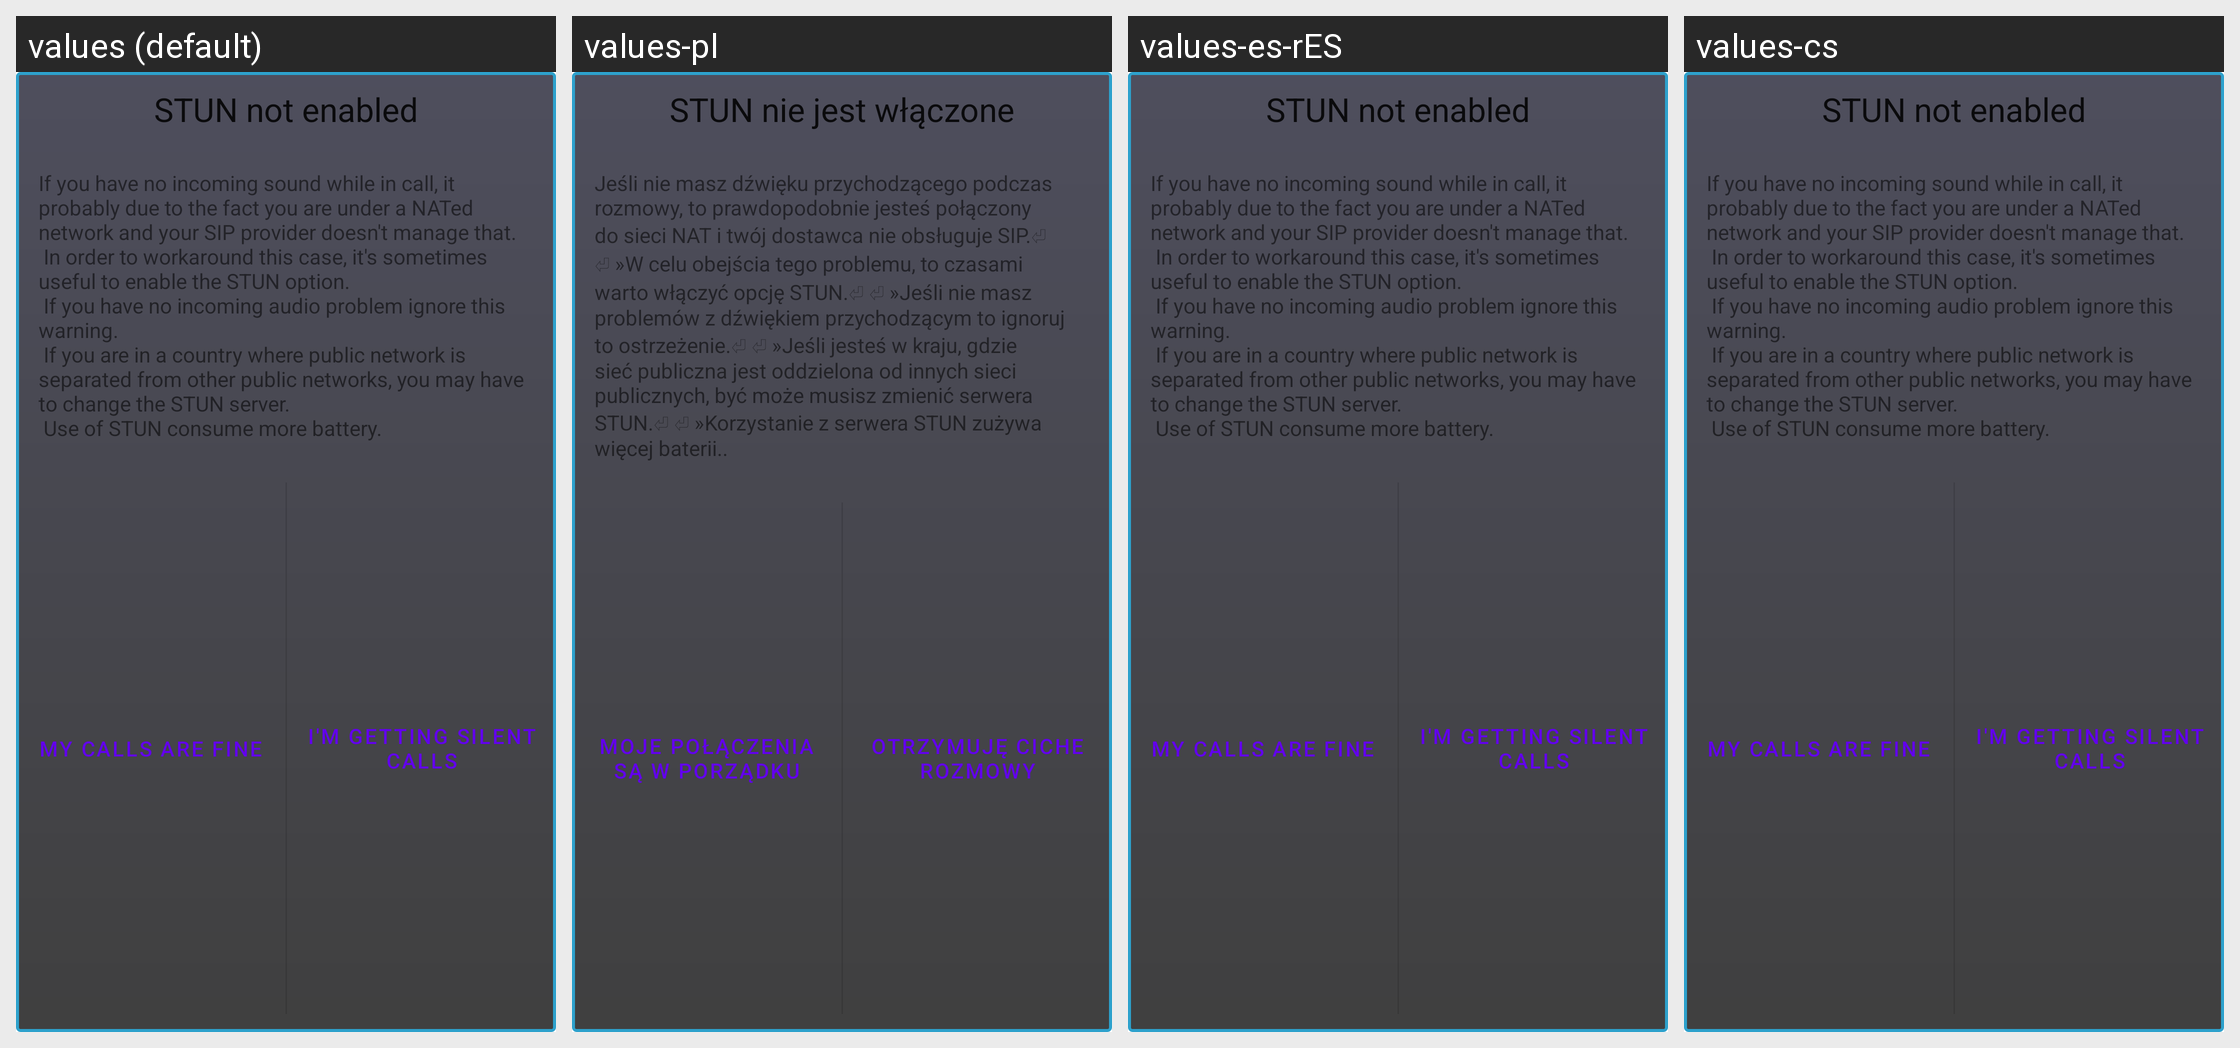

This grid shows one Android layout under several languages. Give, for every string resource on the screen, its name, the default text and each shown locale's text.
Android screen res/layout/warning_no_stun.xml rendered under 4 locales, left to right: values (default), values-pl, values-es-rES, values-cs. Device: Nexus 5 (rendered at 1080×1920; each locale shown at half size, 540×960, under a caption strip naming it); theme Theme.MaterialComponents.DayNight.NoActionBar.
Other locales in the repository, not shown: values-af, values-ar, values-bg, values-da, values-de, values-es, values-fr, values-gl, values-he, values-hu, values-it, values-ja, values-ko, values-nl, values-pt, values-pt-rBR, values-ro, values-ru, values-sl, values-sv, values-tr, values-uk, values-zh-rCN, values-zh-rTW.
Strings drawn on this screen, with the default value and each locale's value (text and hints the layout hard-codes, and strings that could not be matched under every locale, appear in the picture but are not listed):

warn_no_stun
  values: STUN not enabled
  values-pl: STUN nie jest włączone
  values-es-rES: STUN not enabled  [not translated; the default value is used]
  values-cs: STUN not enabled  [not translated; the default value is used]

warn_no_stun_description
  values: If you have no incoming sound while in call, it probably due to the fact you are under a NATed network and your SIP provider doesn't manage that.
       In order to workaround this case, it's sometimes useful to enable the STUN option.
       If you have no incoming audio problem ignore this warning.
       If you are in a country where public network is separated from other public networks, you may have to change …[clipped]
  values-pl: Jeśli nie masz dźwięku przychodzącego podczas rozmowy, to prawdopodobnie jesteś połączony do sieci NAT i twój dostawca nie obsługuje SIP.⏎ ⏎ »W celu obejścia tego problemu, to czasami warto włączyć opcję STUN.⏎ ⏎ »Jeśli nie masz problemów z dźwiękiem przychodzącym to ignoruj to ostrzeżenie.⏎ ⏎ »Jeśli jesteś w kraju, gdzie sieć publiczna jest oddzielona od innych sieci publicznych, być może musisz …[clipped]
  values-es-rES: If you have no incoming sound while in call, it probably due to the fact you are under a NATed network and your SIP provider doesn't manage that.
       In order to workaround this case, it's sometimes useful to enable the STUN option.
       If you have no incoming audio problem ignore this warning.
       If you are in a country where public network is separated from other public networks, you may have to change …[clipped]  [not translated; the default value is used]
  values-cs: If you have no incoming sound while in call, it probably due to the fact you are under a NATed network and your SIP provider doesn't manage that.
       In order to workaround this case, it's sometimes useful to enable the STUN option.
       If you have no incoming audio problem ignore this warning.
       If you are in a country where public network is separated from other public networks, you may have to change …[clipped]  [not translated; the default value is used]

warn_no_stun_ignore
  values: My calls are fine
  values-pl: Moje połączenia są w porządku
  values-es-rES: My calls are fine  [not translated; the default value is used]
  values-cs: My calls are fine  [not translated; the default value is used]

warn_no_stun_enable
  values: I'm getting silent calls
  values-pl: Otrzymuję ciche rozmowy
  values-es-rES: I'm getting silent calls  [not translated; the default value is used]
  values-cs: I'm getting silent calls  [not translated; the default value is used]
